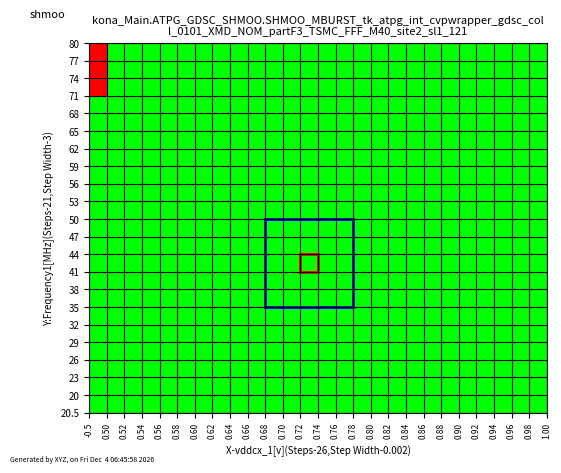

Write the Python code that produced this figure.
import matplotlib.pyplot as plt
from matplotlib import colors
import numpy as np
import matplotlib.patches as patches
import datetime
import os
import sys
from textwrap import wrap

'''if len(sys.argv) > 2:
    os._exit(0)
if len(sys.argv) == 2:
    if os.path.isdir(sys.argv[1]):
        print("Creating png Image.")
    else:
        print("Invalid output directory path.")
        os._exit(0)
else:
    print("Error : Please provide output directory path.")
    os._exit(0)'''

data = []
for x in range(21):
    data.append([])
    for y in range(26):
        if x<3 and y==0:
            data[x].append(10)
        else:
            data[x].append(1)
# create discrete colormap
cmap = colors.ListedColormap(['#00ff00', '#ff0000'])
bounds = [0,10,20]
norm = colors.BoundaryNorm(bounds, cmap.N)

fig, ax = plt.subplots()
ax.imshow(data, cmap=cmap, norm=norm)

# draw gridlines
ax.grid(which='major', axis='both', linestyle='-', color='k')
ax.set_xticks(np.arange(-0.5, 26, 1))
ax.set_yticks(np.arange(-0.5, 21, 1))
labels = [item.get_text() for item in ax.get_xticklabels()]
indx=1
val=0.5
for x in range(26):
  labels[indx] = '%.2f'%(val)
  val=val+0.02
  indx=indx+1
ax.set_xticklabels(labels)

labels = [item.get_text() for item in ax.get_yticklabels()]
indx=0
val=80
for y in range(21):
  labels[indx] = val
  val=val-3
  indx=indx+1
ax.set_yticklabels(labels,fontsize=7)

rect = patches.Rectangle((9.5,9.5),5,5,linewidth=2,edgecolor='b',facecolor='none')

ax.add_patch(rect)

rect = patches.Rectangle((11.5,11.5),1,1,linewidth=2,edgecolor='r',facecolor='none')

ax.add_patch(rect)

#aax.set_title("kona_Main.ATPG_GDSC_SHMOO.SHMOO_MBURST_tk_atpg_int_cvpwrapper_gdsc_coll_0101_XMD_NOM_partF3_TSMC_FFF_t30_site2_sl1_121",fontsize=5,x=0.385, y=1)
title=ax.set_title("\n".join(wrap("kona_Main.ATPG_GDSC_SHMOO.SHMOO_MBURST_tk_atpg_int_cvpwrapper_gdsc_coll_0101_XMD_NOM_partF3_TSMC_FFF_M40_site2_sl1_121",70)),fontsize=8,x=0.5)
plt.xticks(rotation=90,fontsize=6)
plt.xlabel('X-vddcx_1[v](Steps-26,Step Width-0.002)', fontsize=7)
plt.ylabel('Y:Frequency1[MHz](Steps-21,Step Width-3)', fontsize=7)
plt.suptitle("shmoo",x=0.09, y=.95,fontsize=8)
dtStr=datetime.datetime.now()
plt.text(-5,23.25,'\nGenerated by XYZ, on '+dtStr.strftime('%c'),fontsize=5)
plt.savefig("Shmoo_plot.png",dpi=180)
#plt.savefig(sys.argv[1]+"\\Shmoo_plot.png",dpi=180)
#print("Created successfully. Please find png in "+sys.argv[1]+"\\Shmoo_plot.png")
print("Created successfully. Please find png in "+"Shmoo_plot.png")
